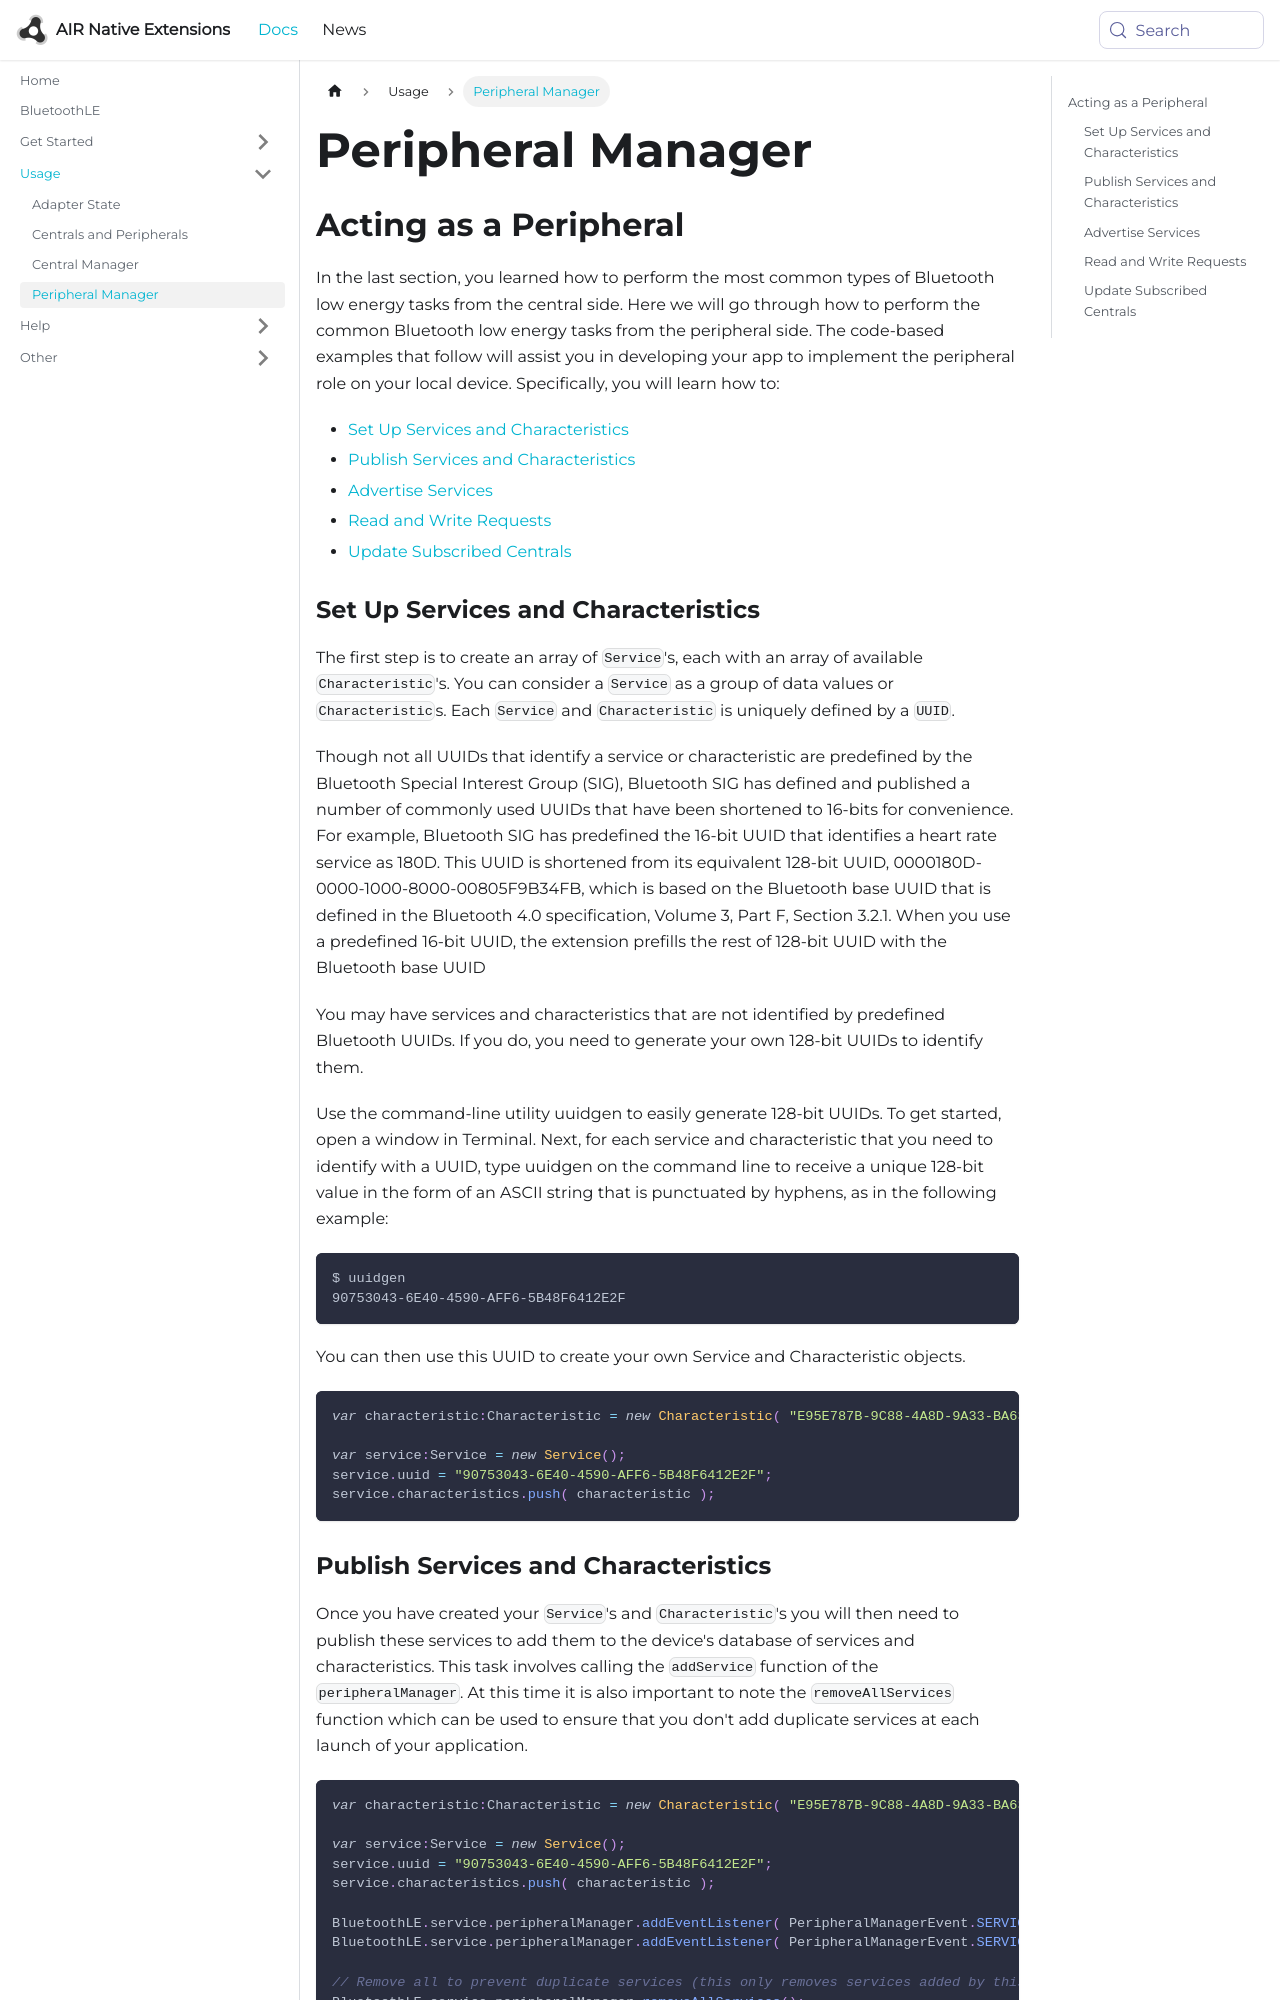

repository: airnativeextensions/nativeextensions-documentation · page: docs/bluetoothle/peripheral-manager/index.html · generator: docusaurus

---
title: Peripheral Manager
sidebar_label: Peripheral Manager
---

## Acting as a Peripheral

In the last section, you learned how to perform the most common types of Bluetooth 
low energy tasks from the central side. Here we will go through how to perform the 
common Bluetooth low energy tasks from the peripheral side. The code-based examples 
that follow will assist you in developing your app to implement the peripheral role 
on your local device. Specifically, you will learn how to:

- [Set Up Services and Characteristics](#set-up-services-and-characteristics)
- [Publish Services and Characteristics](#publish-services-and-characteristics)
- [Advertise Services](#advertise-services)
- [Read and Write Requests](#read-and-write-requests)
- [Update Subscribed Centrals](#update-subscribed-centrals)


### Set Up Services and Characteristics

The first step is to create an array of `Service`'s, each with an array of available 
`Characteristic`'s. You can consider a `Service` as a group of data values or 
`Characteristic`s. Each `Service` and `Characteristic` is uniquely defined by a `UUID`.

Though not all UUIDs that identify a service or characteristic are predefined by the 
Bluetooth Special Interest Group (SIG), Bluetooth SIG has defined and published a 
number of commonly used UUIDs that have been shortened to 16-bits for convenience. 
For example, Bluetooth SIG has predefined the 16-bit UUID that identifies a heart 
rate service as 180D. This UUID is shortened from its equivalent 128-bit UUID, 
0000180D-0000-1000-8000-00805F9B34FB, which is based on the Bluetooth base UUID 
that is defined in the Bluetooth 4.0 specification, Volume 3, Part F, Section 3.2.1. 
When you use a predefined 16-bit UUID, the extension prefills the rest of 128-bit 
UUID with the Bluetooth base UUID

You may have services and characteristics that are not identified by predefined 
Bluetooth UUIDs. If you do, you need to generate your own 128-bit UUIDs to identify them.

Use the command-line utility uuidgen to easily generate 128-bit UUIDs. To get started, 
open a window in Terminal. Next, for each service and characteristic that you need 
to identify with a UUID, type uuidgen on the command line to receive a unique 128-bit 
value in the form of an ASCII string that is punctuated by hyphens, 
as in the following example:

```
$ uuidgen
90753043-6E40-4590-AFF6-5B48F6412E2F
```

You can then use this UUID to create your own Service and Characteristic objects.

```actionscript
var characteristic:Characteristic = new Characteristic( "E95E787B-9C88-4A8D-9A33-BA63EBC4A3A3" );
						
var service:Service = new Service();
service.uuid = "90753043-6E40-4590-AFF6-5B48F6412E2F";
service.characteristics.push( characteristic );
```
